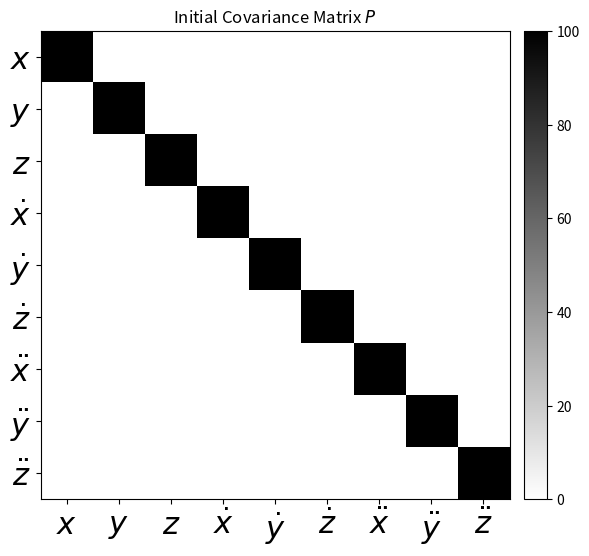
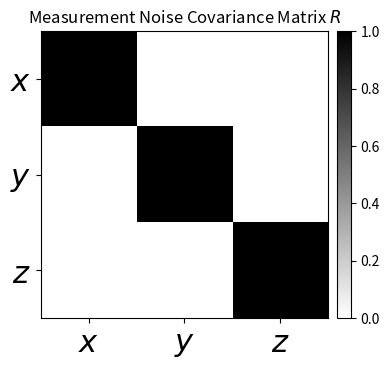
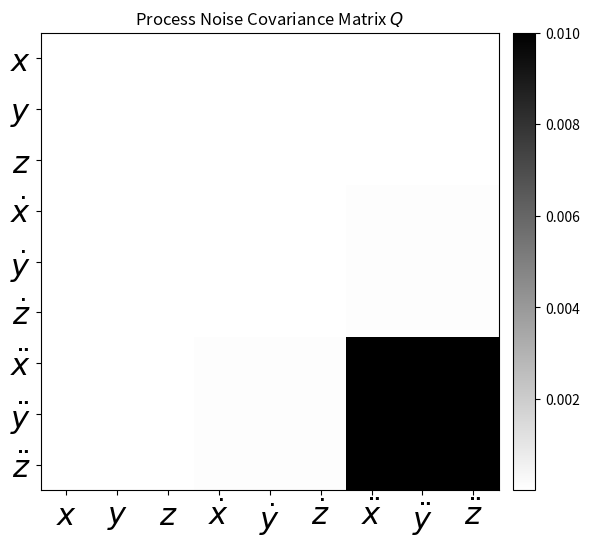
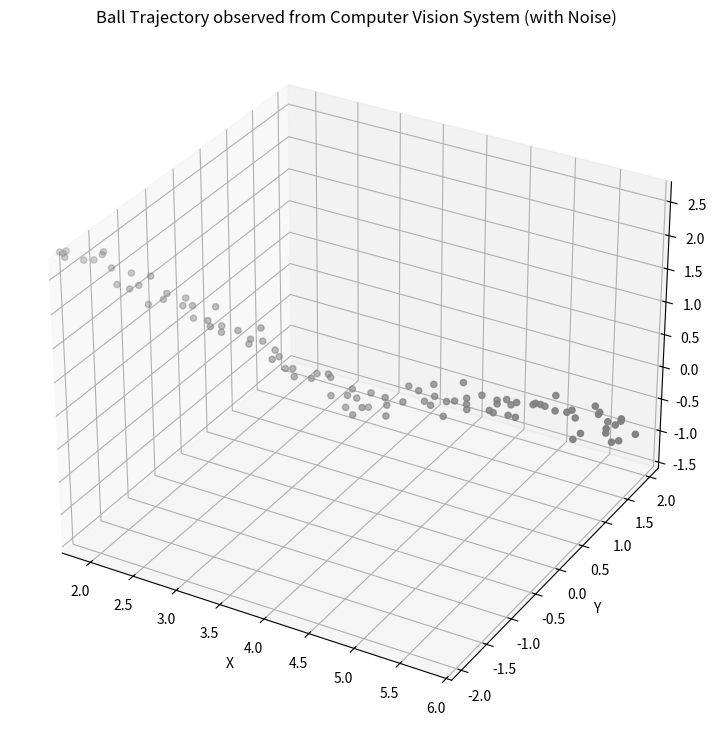
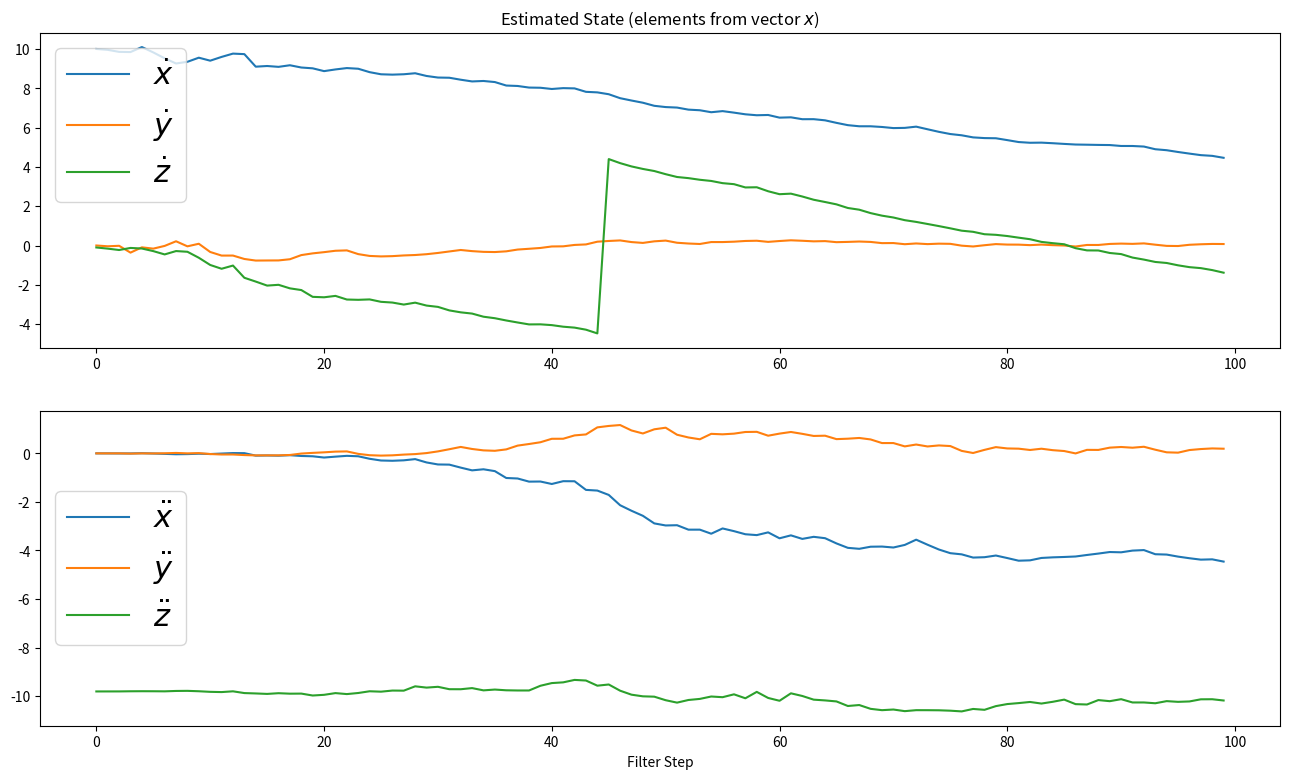
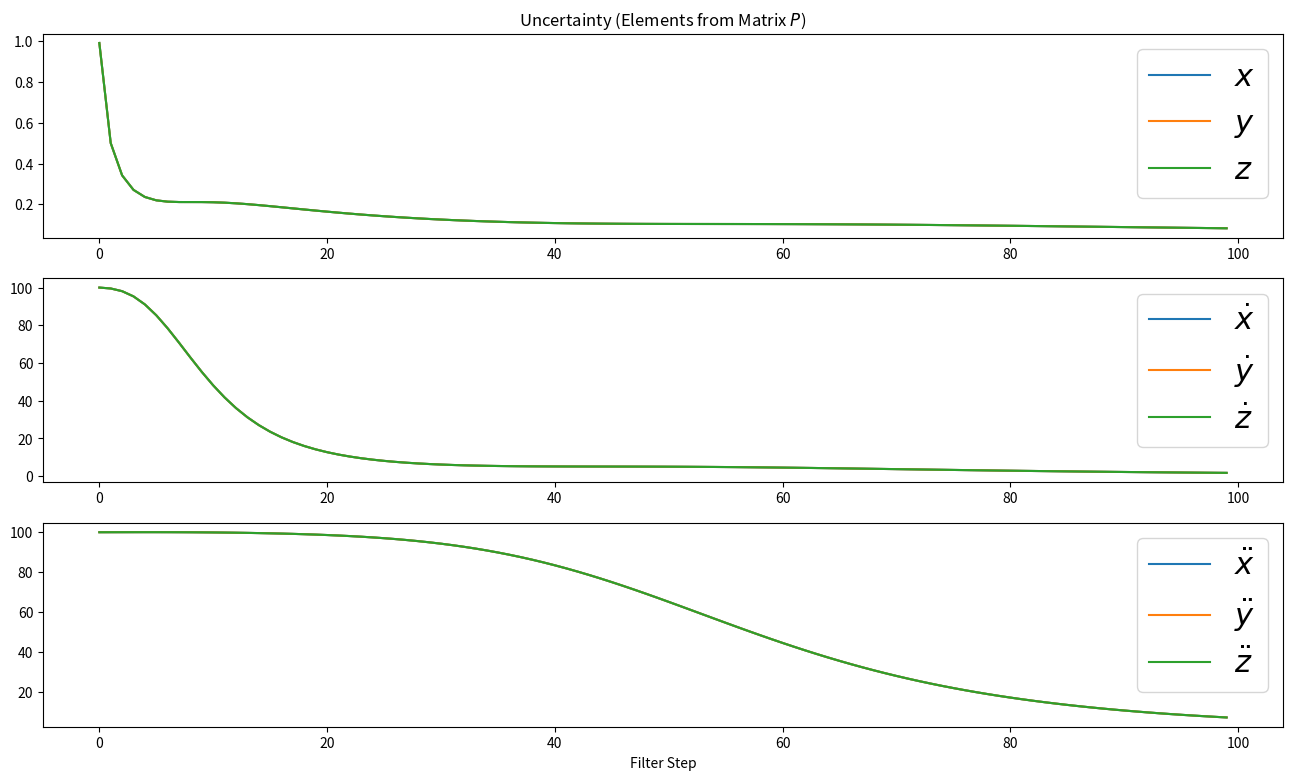
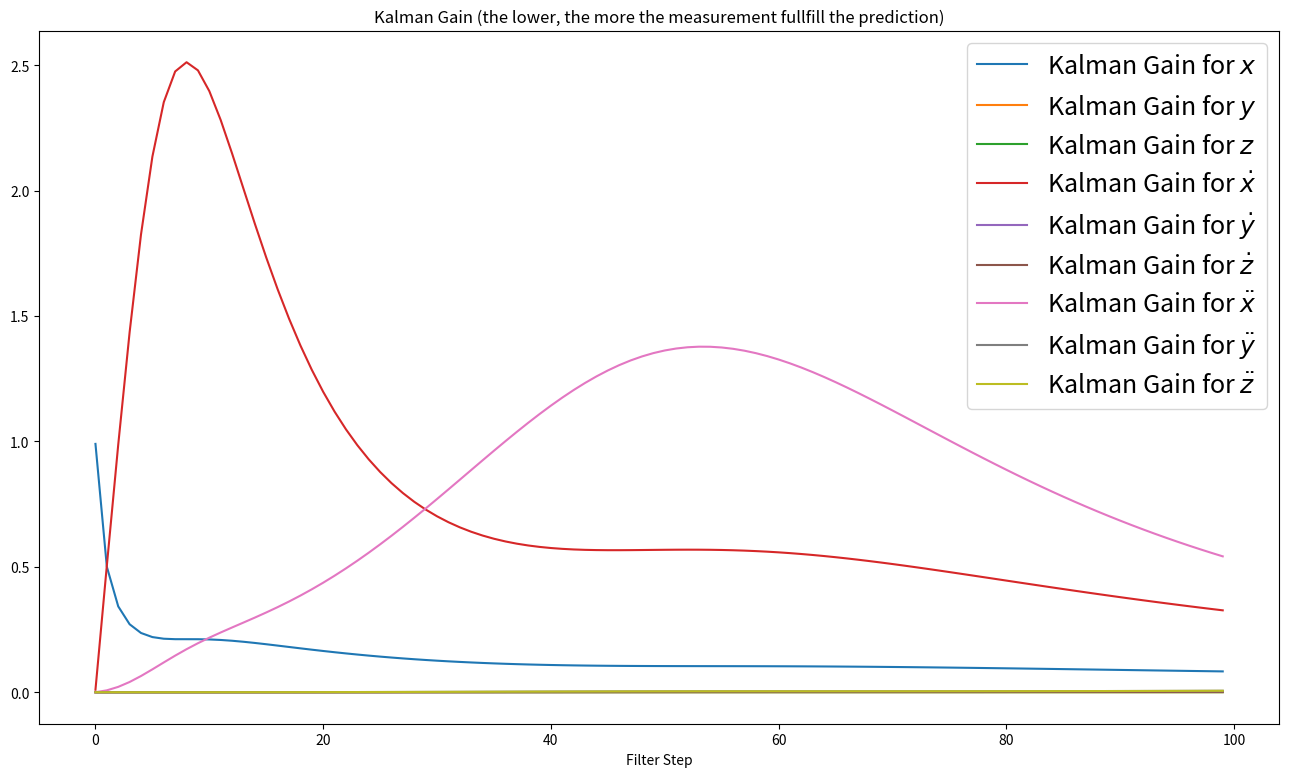
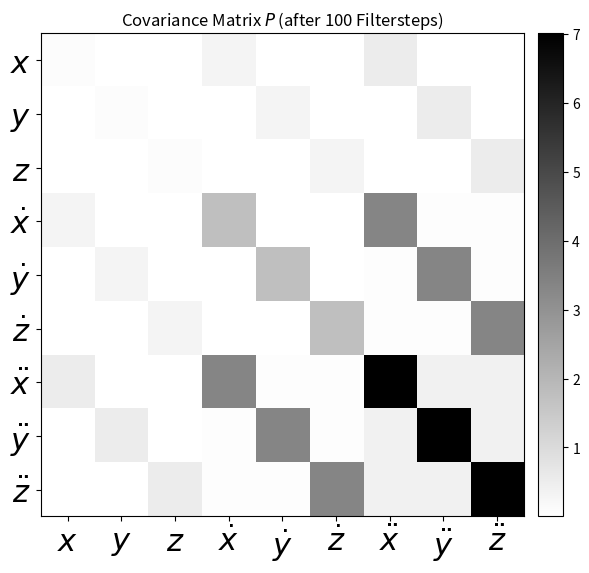
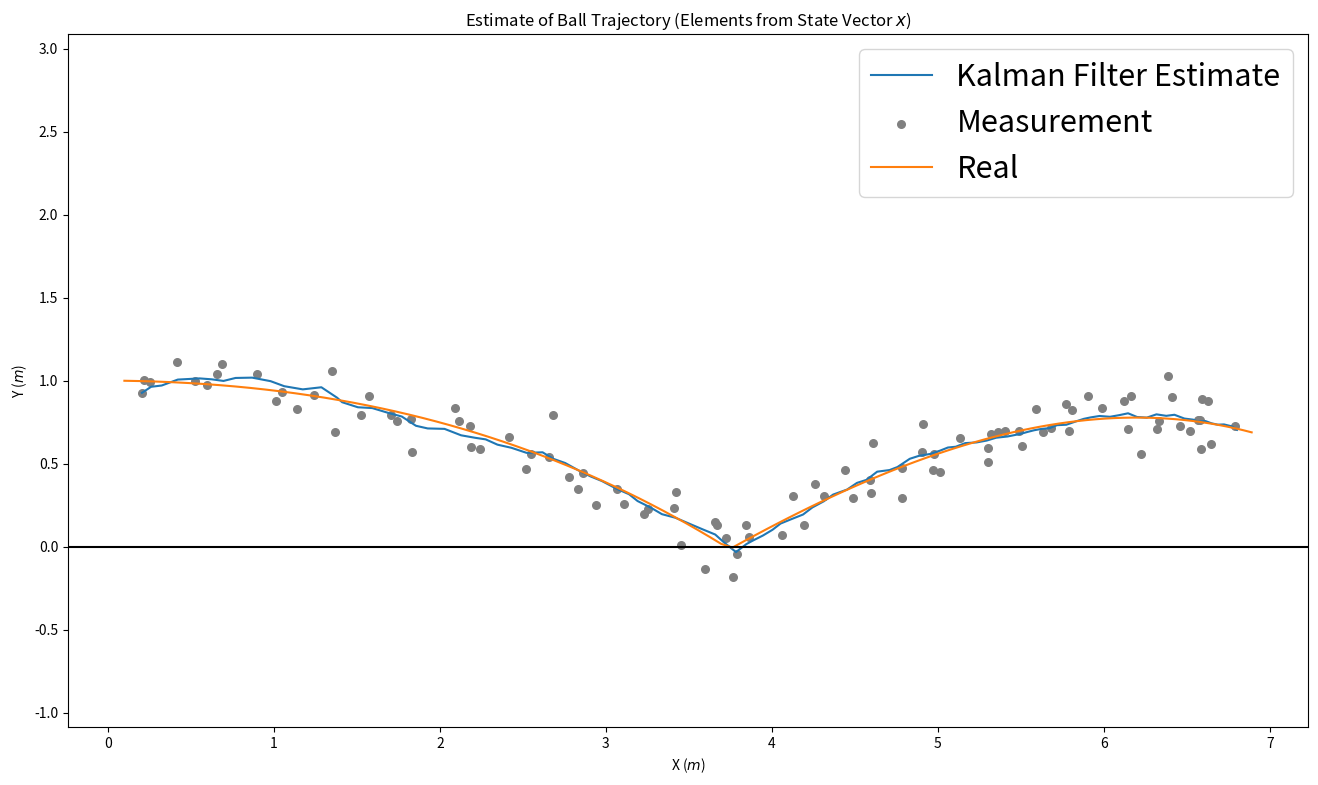
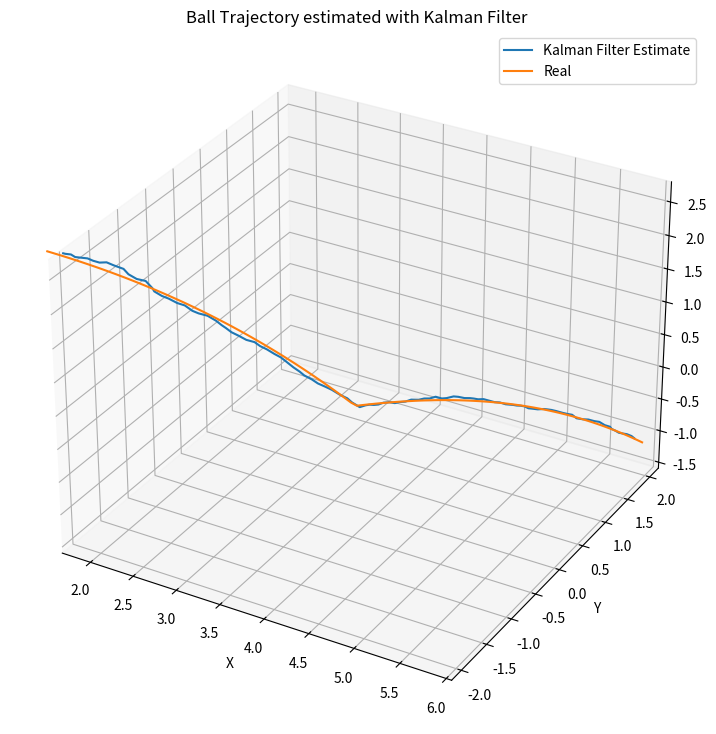

Write the Python code that produced these figures, in order.
#!/usr/bin/env python3
# -*- coding: utf-8 -*-
"""
Created on Fri Dec 16 13:26:25 2016

@author: mike
"""

import numpy as np
import matplotlib.pyplot as plt
#from mpl_toolkits.mplot3d import Axes3D
#from scipy.stats import norm

#Make the Initial Covariance Matrix
P = 100.0*np.eye(9)

fig = plt.figure(figsize=(6, 6))
im = plt.imshow(P, interpolation="none", cmap=plt.get_cmap('binary'))
plt.title('Initial Covariance Matrix $P$')
ylocs, ylabels = plt.yticks()
# set the locations of the yticks
plt.yticks(np.arange(10))
# set the locations and labels of the yticks
plt.yticks(np.arange(9),('$x$', '$y$', '$z$', '$\dot x$', '$\dot y$', '$\dot z$', '$\ddot x$', '$\ddot y$', '$\ddot z$'), fontsize=22)

xlocs, xlabels = plt.xticks()
# set the locations of the yticks
plt.xticks(np.arange(7))
# set the locations and labels of the yticks
plt.xticks(np.arange(9),('$x$', '$y$', '$z$', '$\dot x$', '$\dot y$', '$\dot z$', '$\ddot x$', '$\ddot y$', '$\ddot z$'), fontsize=22)

plt.xlim([-0.5,8.5])
plt.ylim([8.5, -0.5])

from mpl_toolkits.axes_grid1 import make_axes_locatable
divider = make_axes_locatable(plt.gca())
cax = divider.append_axes("right", "5%", pad="3%")
plt.colorbar(im, cax=cax)


plt.tight_layout()



#Make the Dynamic Matrix
dt = 0.01 # Time Step between Filter Steps

A = np.matrix([[1.0, 0.0, 0.0, dt, 0.0, 0.0, 1/2.0*dt**2, 0.0, 0.0],
              [0.0, 1.0, 0.0, 0.0,  dt, 0.0, 0.0, 1/2.0*dt**2, 0.0],
              [0.0, 0.0, 1.0, 0.0, 0.0,  dt, 0.0, 0.0, 1/2.0*dt**2],
              [0.0, 0.0, 0.0, 1.0, 0.0, 0.0,  dt, 0.0, 0.0],
              [0.0, 0.0, 0.0, 0.0, 1.0, 0.0, 0.0,  dt, 0.0],
              [0.0, 0.0, 0.0, 0.0, 0.0, 1.0, 0.0, 0.0,  dt],
              [0.0, 0.0, 0.0, 0.0, 0.0, 0.0, 1.0, 0.0, 0.0],
              [0.0, 0.0, 0.0, 0.0, 0.0, 0.0, 0.0, 1.0, 0.0],
              [0.0, 0.0, 0.0, 0.0, 0.0, 0.0, 0.0, 0.0, 1.0]])

#Make the Measurement Matrix
H = np.matrix([[1.0, 0.0, 0.0, 0.0, 0.0, 0.0, 0.0, 0.0, 0.0],
               [0.0, 1.0, 0.0, 0.0, 0.0, 0.0, 0.0, 0.0, 0.0],
               [0.0, 0.0, 1.0, 0.0, 0.0, 0.0, 0.0, 0.0, 0.0]])

#Make the Measurement Noise Matrix
rp = 1.0**2  # Noise of Position Measurement
R = np.matrix([[rp, 0.0, 0.0],
               [0.0, rp, 0.0],
               [0.0, 0.0, rp]])

fig = plt.figure(figsize=(4, 4))
im = plt.imshow(R, interpolation="none", cmap=plt.get_cmap('binary'))
plt.title('Measurement Noise Covariance Matrix $R$')
ylocs, ylabels = plt.yticks()
# set the locations of the yticks
plt.yticks(np.arange(4))
# set the locations and labels of the yticks
plt.yticks(np.arange(3),('$x$', '$y$', '$z$'), fontsize=22)

xlocs, xlabels = plt.xticks()
# set the locations of the yticks
plt.xticks(np.arange(4))
# set the locations and labels of the yticks
plt.xticks(np.arange(3),('$x$', '$y$', '$z$'), fontsize=22)

plt.xlim([-0.5,2.5])
plt.ylim([2.5, -0.5])

from mpl_toolkits.axes_grid1 import make_axes_locatable
divider = make_axes_locatable(plt.gca())
cax = divider.append_axes("right", "5%", pad="3%")
plt.colorbar(im, cax=cax)

plt.tight_layout()

#Process Noise Covariance Matrix
from sympy import Symbol, Matrix
from sympy.interactive import printing
printing.init_printing()
dts = Symbol('\Delta t')
Qs = Matrix([[0.5*dts**2],[0.5*dts**2],[0.5*dts**2],[dts],[dts],[dts],[1.0],[1.0],[1.0]])
Qs*Qs.T

sa = 0.1
G = np.matrix([[1/2.0*dt**2],
               [1/2.0*dt**2],
               [1/2.0*dt**2],
               [dt],
               [dt],
               [dt],
               [1.0],
               [1.0],
               [1.0]])
Q = G*G.T*sa**2

fig = plt.figure(figsize=(6, 6))
im = plt.imshow(Q, interpolation="none", cmap=plt.get_cmap('binary'))
plt.title('Process Noise Covariance Matrix $Q$')
ylocs, ylabels = plt.yticks()
# set the locations of the yticks
plt.yticks(np.arange(10))
# set the locations and labels of the yticks
plt.yticks(np.arange(9),('$x$', '$y$', '$z$', '$\dot x$', '$\dot y$', '$\dot z$', '$\ddot x$', '$\ddot y$', '$\ddot z$'), fontsize=22)

xlocs, xlabels = plt.xticks()
# set the locations of the yticks
plt.xticks(np.arange(7))
# set the locations and labels of the yticks
plt.xticks(np.arange(9),('$x$', '$y$', '$z$', '$\dot x$', '$\dot y$', '$\dot z$', '$\ddot x$', '$\ddot y$', '$\ddot z$'), fontsize=22)

plt.xlim([-0.5,8.5])
plt.ylim([8.5, -0.5])

from mpl_toolkits.axes_grid1 import make_axes_locatable
divider = make_axes_locatable(plt.gca())
cax = divider.append_axes("right", "5%", pad="3%")
plt.colorbar(im, cax=cax)


plt.tight_layout()

#Make the Disturbance Matrix
B = np.matrix([[0.0],
               [0.0],
               [0.0],
               [0.0],
               [0.0],
               [0.0],
               [0.0],
               [0.0],
               [0.0]])

#Make the Control Input
u = 0.0

#Make an Identity Matrix
I = np.eye(9)

#Synthetically Create Position Measurement for Ball
Hz = 100.0 # Frequency of Vision System
dt = 1.0/Hz
T = 1.0 # s measuremnt time
m = int(T/dt) # number of measurements

px= 0.0 # x Position Start
py= 0.0 # y Position Start
pz= 1.0 # z Position Start

vx = 10.0 # m/s Velocity at the beginning
vy = 0.0 # m/s Velocity
vz = 0.0 # m/s Velocity

c = 0.1 # Drag Resistance Coefficient
d = 0.9 # Damping

Xr=[]
Yr=[]
Zr=[]
for i in range(int(m)):
    accx = -c*vx**2  # Drag Resistance
    
    vx += accx*dt
    px += vx*dt

    accz = -9.806 + c*vz**2 # Gravitation + Drag
    vz += accz*dt
    pz += vz*dt
    
    if pz<0.01:
        vz=-vz*d
        pz+=0.02
    if vx<0.1:
        accx=0.0
        accz=0.0
        
    Xr.append(px)
    Yr.append(py)
    Zr.append(pz)

#Add Noise to the position measurement
sp= 0.1 # Sigma for position noise

Xm = Xr + sp * (np.random.randn(m))
Ym = Yr + sp * (np.random.randn(m))
Zm = Zr + sp * (np.random.randn(m))
fig = plt.figure(figsize=(16,9))
ax = fig.add_subplot(111, projection='3d')
ax.scatter(Xm, Ym, Zm, c='gray')
ax.set_xlabel('X')
ax.set_ylabel('Y')
ax.set_zlabel('Z')
plt.title('Ball Trajectory observed from Computer Vision System (with Noise)')

# Axis equal
max_range = np.array([Xm.max()-Xm.min(), Ym.max()-Ym.min(), Zm.max()-Zm.min()]).max() / 3.0
mean_x = Xm.mean()
mean_y = Ym.mean()
mean_z = Zm.mean()
ax.set_xlim(mean_x - max_range, mean_x + max_range)
ax.set_ylim(mean_y - max_range, mean_y + max_range)
ax.set_zlim(mean_z - max_range, mean_z + max_range)

measurements = np.vstack((Xm,Ym,Zm))

#Make the initial state
x = np.matrix([0.0, 0.0, 1.0, 10.0, 0.0, 0.0, 0.0, 0.0, -9.81]).T
              
#Preallocation for plotting
xt = []
yt = []
zt = []
dxt= []
dyt= []
dzt= []
ddxt=[]
ddyt=[]
ddzt=[]
Zx = []
Zy = []
Zz = []
Px = []
Py = []
Pz = []
Pdx= []
Pdy= []
Pdz= []
Pddx=[]
Pddy=[]
Pddz=[]
Kx = []
Ky = []
Kz = []
Kdx= []
Kdy= []
Kdz= []
Kddx=[]
Kddy=[]
Kddz=[]

#Run the Kalman Filter
hitplate=False
for filterstep in range(m):
    
    # Model the direction switch, when hitting the plate
    if x[2]<0.01 and not hitplate:
        x[5]=-x[5]
        hitplate=True
    
    # Time Update (Prediction)
    # ========================
    # Project the state ahead
    x = A*x + B*u
    
    # Project the error covariance ahead
    P = A*P*A.T + Q    
    
    
    # Measurement Update (Correction)
    # ===============================
    # Compute the Kalman Gain
    S = H*P*H.T + R
    K = (P*H.T) * np.linalg.pinv(S)

    
    # Update the estimate via z
    Z = measurements[:,filterstep].reshape(H.shape[0],1)
    y = Z - (H*x)                            # Innovation or Residual
    x = x + (K*y)
    
    # Update the error covariance
    P = (I - (K*H))*P
    
   
    
    # Save states for Plotting
    xt.append(float(x[0]))
    yt.append(float(x[1]))
    zt.append(float(x[2]))
    dxt.append(float(x[3]))
    dyt.append(float(x[4]))
    dzt.append(float(x[5]))
    ddxt.append(float(x[6]))
    ddyt.append(float(x[7]))
    ddzt.append(float(x[8]))
    
    Zx.append(float(Z[0]))
    Zy.append(float(Z[1]))
    Zz.append(float(Z[2]))
    Px.append(float(P[0,0]))
    Py.append(float(P[1,1]))
    Pz.append(float(P[2,2]))
    Pdx.append(float(P[3,3]))
    Pdy.append(float(P[4,4]))
    Pdz.append(float(P[5,5]))
    Pddx.append(float(P[6,6]))
    Pddy.append(float(P[7,7]))
    Pddz.append(float(P[8,8]))
    Kx.append(float(K[0,0]))
    Ky.append(float(K[1,0]))
    Kz.append(float(K[2,0]))
    Kdx.append(float(K[3,0]))
    Kdy.append(float(K[4,0]))
    Kdz.append(float(K[5,0]))
    Kddx.append(float(K[6,0]))
    Kddy.append(float(K[7,0]))
    Kddz.append(float(K[8,0]))

#Plot Position
fig = plt.figure(figsize=(16,9))
plt.subplot(211)
plt.title('Estimated State (elements from vector $x$)')
plt.plot(range(len(measurements[0])),dxt, label='$\dot x$')
plt.plot(range(len(measurements[0])),dyt, label='$\dot y$')
plt.plot(range(len(measurements[0])),dzt, label='$\dot z$')
plt.legend(loc='best',prop={'size':22})

plt.subplot(212)
plt.plot(range(len(measurements[0])),ddxt, label='$\ddot x$')
plt.plot(range(len(measurements[0])),ddyt, label='$\ddot y$')
plt.plot(range(len(measurements[0])),ddzt, label='$\ddot z$')

plt.xlabel('Filter Step')
plt.ylabel('')
plt.legend(loc='best',prop={'size':22})

#Plot Uncertainty
fig = plt.figure(figsize=(16,9))
plt.subplot(311)
plt.plot(range(len(measurements[0])),Px, label='$x$')
plt.plot(range(len(measurements[0])),Py, label='$y$')
plt.plot(range(len(measurements[0])),Pz, label='$z$')
plt.title('Uncertainty (Elements from Matrix $P$)')
plt.legend(loc='best',prop={'size':22})
plt.subplot(312)
plt.plot(range(len(measurements[0])),Pdx, label='$\dot x$')
plt.plot(range(len(measurements[0])),Pdy, label='$\dot y$')
plt.plot(range(len(measurements[0])),Pdz, label='$\dot z$')
plt.legend(loc='best',prop={'size':22})

plt.subplot(313)
plt.plot(range(len(measurements[0])),Pddx, label='$\ddot x$')
plt.plot(range(len(measurements[0])),Pddy, label='$\ddot y$')
plt.plot(range(len(measurements[0])),Pddz, label='$\ddot z$')

plt.xlabel('Filter Step')
plt.ylabel('')
plt.legend(loc='best',prop={'size':22})

#Plot Kalman Gains
fig = plt.figure(figsize=(16,9))
plt.plot(range(len(measurements[0])),Kx, label='Kalman Gain for $x$')
plt.plot(range(len(measurements[0])),Ky, label='Kalman Gain for $y$')
plt.plot(range(len(measurements[0])),Kz, label='Kalman Gain for $z$')
plt.plot(range(len(measurements[0])),Kdx, label='Kalman Gain for $\dot x$')
plt.plot(range(len(measurements[0])),Kdy, label='Kalman Gain for $\dot y$')
plt.plot(range(len(measurements[0])),Kdz, label='Kalman Gain for $\dot z$')
plt.plot(range(len(measurements[0])),Kddx, label='Kalman Gain for $\ddot x$')
plt.plot(range(len(measurements[0])),Kddy, label='Kalman Gain for $\ddot y$')
plt.plot(range(len(measurements[0])),Kddz, label='Kalman Gain for $\ddot z$')

plt.xlabel('Filter Step')
plt.ylabel('')
plt.title('Kalman Gain (the lower, the more the measurement fullfill the prediction)')
plt.legend(loc='best',prop={'size':18})

#Show new Covariance Matrices
fig = plt.figure(figsize=(6, 6))
im = plt.imshow(P, interpolation="none", cmap=plt.get_cmap('binary'))
plt.title('Covariance Matrix $P$ (after %i Filtersteps)' % m)
ylocs, ylabels = plt.yticks()
# set the locations of the yticks
plt.yticks(np.arange(10))
# set the locations and labels of the yticks
plt.yticks(np.arange(9),('$x$', '$y$', '$z$', '$\dot x$', '$\dot y$', '$\dot z$', '$\ddot x$', '$\ddot y$', '$\ddot z$'), fontsize=22)

xlocs, xlabels = plt.xticks()
# set the locations of the yticks
plt.xticks(np.arange(7))
# set the locations and labels of the yticks
plt.xticks(np.arange(9),('$x$', '$y$', '$z$', '$\dot x$', '$\dot y$', '$\dot z$', '$\ddot x$', '$\ddot y$', '$\ddot z$'), fontsize=22)

plt.xlim([-0.5,8.5])
plt.ylim([8.5, -0.5])

from mpl_toolkits.axes_grid1 import make_axes_locatable
divider = make_axes_locatable(plt.gca())
cax = divider.append_axes("right", "5%", pad="3%")
plt.colorbar(im, cax=cax)


plt.tight_layout()

#Show overlayed position
fig = plt.figure(figsize=(16,9))

plt.plot(xt,zt, label='Kalman Filter Estimate')
plt.scatter(Xm,Zm, label='Measurement', c='gray', s=30)
plt.plot(Xr, Zr, label='Real')
plt.title('Estimate of Ball Trajectory (Elements from State Vector $x$)')
plt.legend(loc='best',prop={'size':22})
plt.axhline(0, color='k')
plt.axis('equal')
plt.xlabel('X ($m$)')
plt.ylabel('Y ($m$)')
plt.ylim(0, 2);
plt.savefig('Kalman-Filter-CA-Ball-StateEstimated.png', dpi=150, bbox_inches='tight')

fig = plt.figure(figsize=(16,9))
ax = fig.add_subplot(111, projection='3d')
ax.plot(xt,yt,zt, label='Kalman Filter Estimate')
ax.plot(Xr, Yr, Zr, label='Real')
ax.set_xlabel('X')
ax.set_ylabel('Y')
ax.set_zlabel('Z')
ax.legend()
plt.title('Ball Trajectory estimated with Kalman Filter')

# Axis equal
max_range = np.array([Xm.max()-Xm.min(), Ym.max()-Ym.min(), Zm.max()-Zm.min()]).max() / 3.0
mean_x = Xm.mean()
mean_y = Ym.mean()
mean_z = Zm.mean()
ax.set_xlim(mean_x - max_range, mean_x + max_range)
ax.set_ylim(mean_y - max_range, mean_y + max_range)
ax.set_zlim(mean_z - max_range, mean_z + max_range)
plt.savefig('Kalman-Filter-CA-Ball-Trajectory.png', dpi=150, bbox_inches='tight')

#Say how far away we actually are
dist = np.sqrt((Xm-xt)**2 + (Ym-yt)**2 + (Zm-zt)**2)
print('Estimated Position is %.2fm away from ball position.' % dist[-1])
